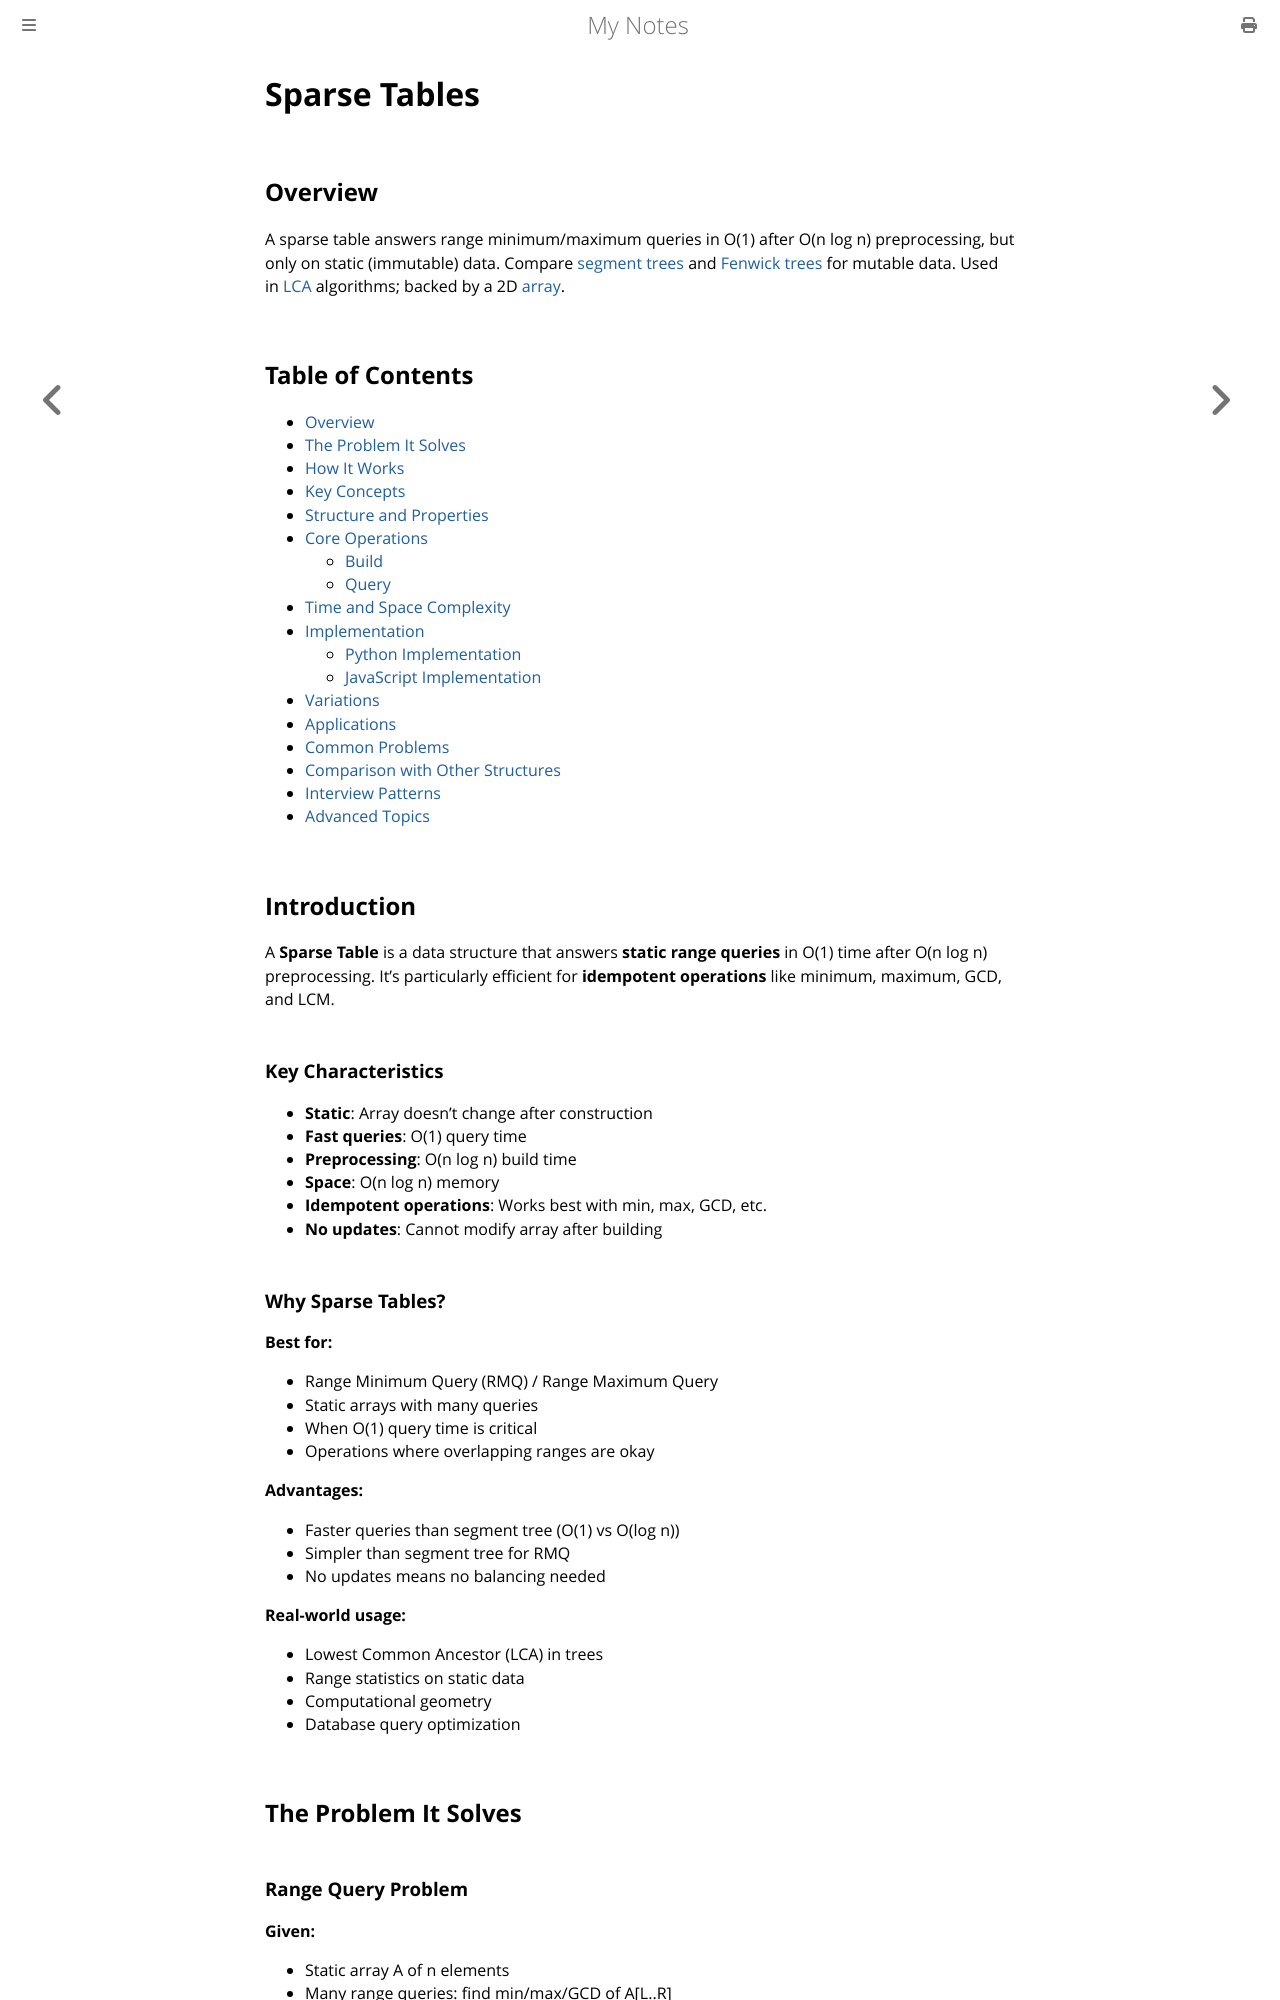

repository: paritystack/notes · page: data_structures/sparse_table.html · generator: mdbook

# Sparse Tables

## Overview

A sparse table answers range minimum/maximum queries in O(1) after O(n log n) preprocessing, but only on static (immutable) data. Compare [segment trees](segment_trees.md) and [Fenwick trees](fenwick_tree.md) for mutable data. Used in [LCA](../algorithms/lca.md) algorithms; backed by a 2D [array](arrays.md).

## Table of Contents
- [Overview](#overview)
- [The Problem It Solves](#the-problem-it-solves)
- [How It Works](#how-it-works)
- [Key Concepts](#key-concepts)
- [Structure and Properties](#structure-and-properties)
- [Core Operations](#core-operations)
  - [Build](#build-operation)
  - [Query](#query-operation)
- [Time and Space Complexity](#time-and-space-complexity)
- [Implementation](#implementation)
  - [Python Implementation](#python-implementation)
  - [JavaScript Implementation](#javascript-implementation)
- [Variations](#variations)
- [Applications](#applications)
- [Common Problems](#common-problems)
- [Comparison with Other Structures](#comparison-with-other-structures)
- [Interview Patterns](#interview-patterns)
- [Advanced Topics](#advanced-topics)

## Introduction

A **Sparse Table** is a data structure that answers **static range queries** in O(1) time after O(n log n) preprocessing. It's particularly efficient for **idempotent operations** like minimum, maximum, GCD, and LCM.

### Key Characteristics

- **Static**: Array doesn't change after construction
- **Fast queries**: O(1) query time
- **Preprocessing**: O(n log n) build time
- **Space**: O(n log n) memory
- **Idempotent operations**: Works best with min, max, GCD, etc.
- **No updates**: Cannot modify array after building

### Why Sparse Tables?

**Best for:**
- Range Minimum Query (RMQ) / Range Maximum Query
- Static arrays with many queries
- When O(1) query time is critical
- Operations where overlapping ranges are okay

**Advantages:**
- Faster queries than segment tree (O(1) vs O(log n))
- Simpler than segment tree for RMQ
- No updates means no balancing needed

**Real-world usage:**
- Lowest Common Ancestor (LCA) in trees
- Range statistics on static data
- Computational geometry
- Database query optimization

## The Problem It Solves
